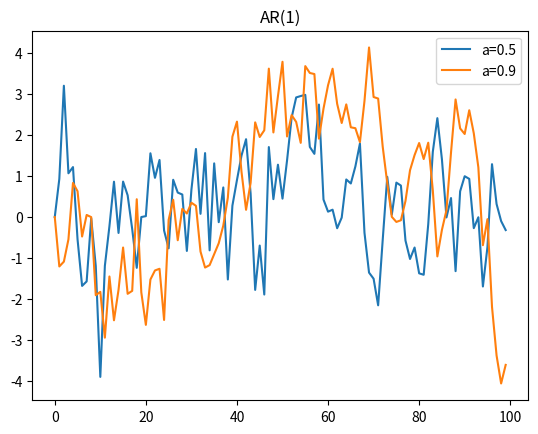

Write Python code to recreate this figure.
import numpy as np
import pandas as pd
import matplotlib.pyplot as plt

class AR1_13:
    def __init__(self, T):
        self.T = T
    def generate(self, a):
        eps = np.random.normal(0, 1, self.T)
        x = np.zeros(self.T)
        for t in range(1, self.T):
            x[t] = a * x[t-1] + eps[t]
        return x
    def build(self, x1, x2):
        df = pd.DataFrame({
            "a_0.5": x1,
            "a_0.9": x2
        }, index=range(self.T))
        return df
    def draw(self, df):
        plt.plot(df.index, df["a_0.5"], label="a=0.5")
        plt.plot(df.index, df["a_0.9"], label="a=0.9")

        plt.legend()
        plt.title("AR(1)")

        plt.savefig("plot.png")
        plt.close()

        print("TASK 13 DONE")

t13 = AR1_13(100)
x1 = t13.generate(0.5)
x2 = t13.generate(0.9)
df = t13.build(x1, x2)
t13.draw(df)
